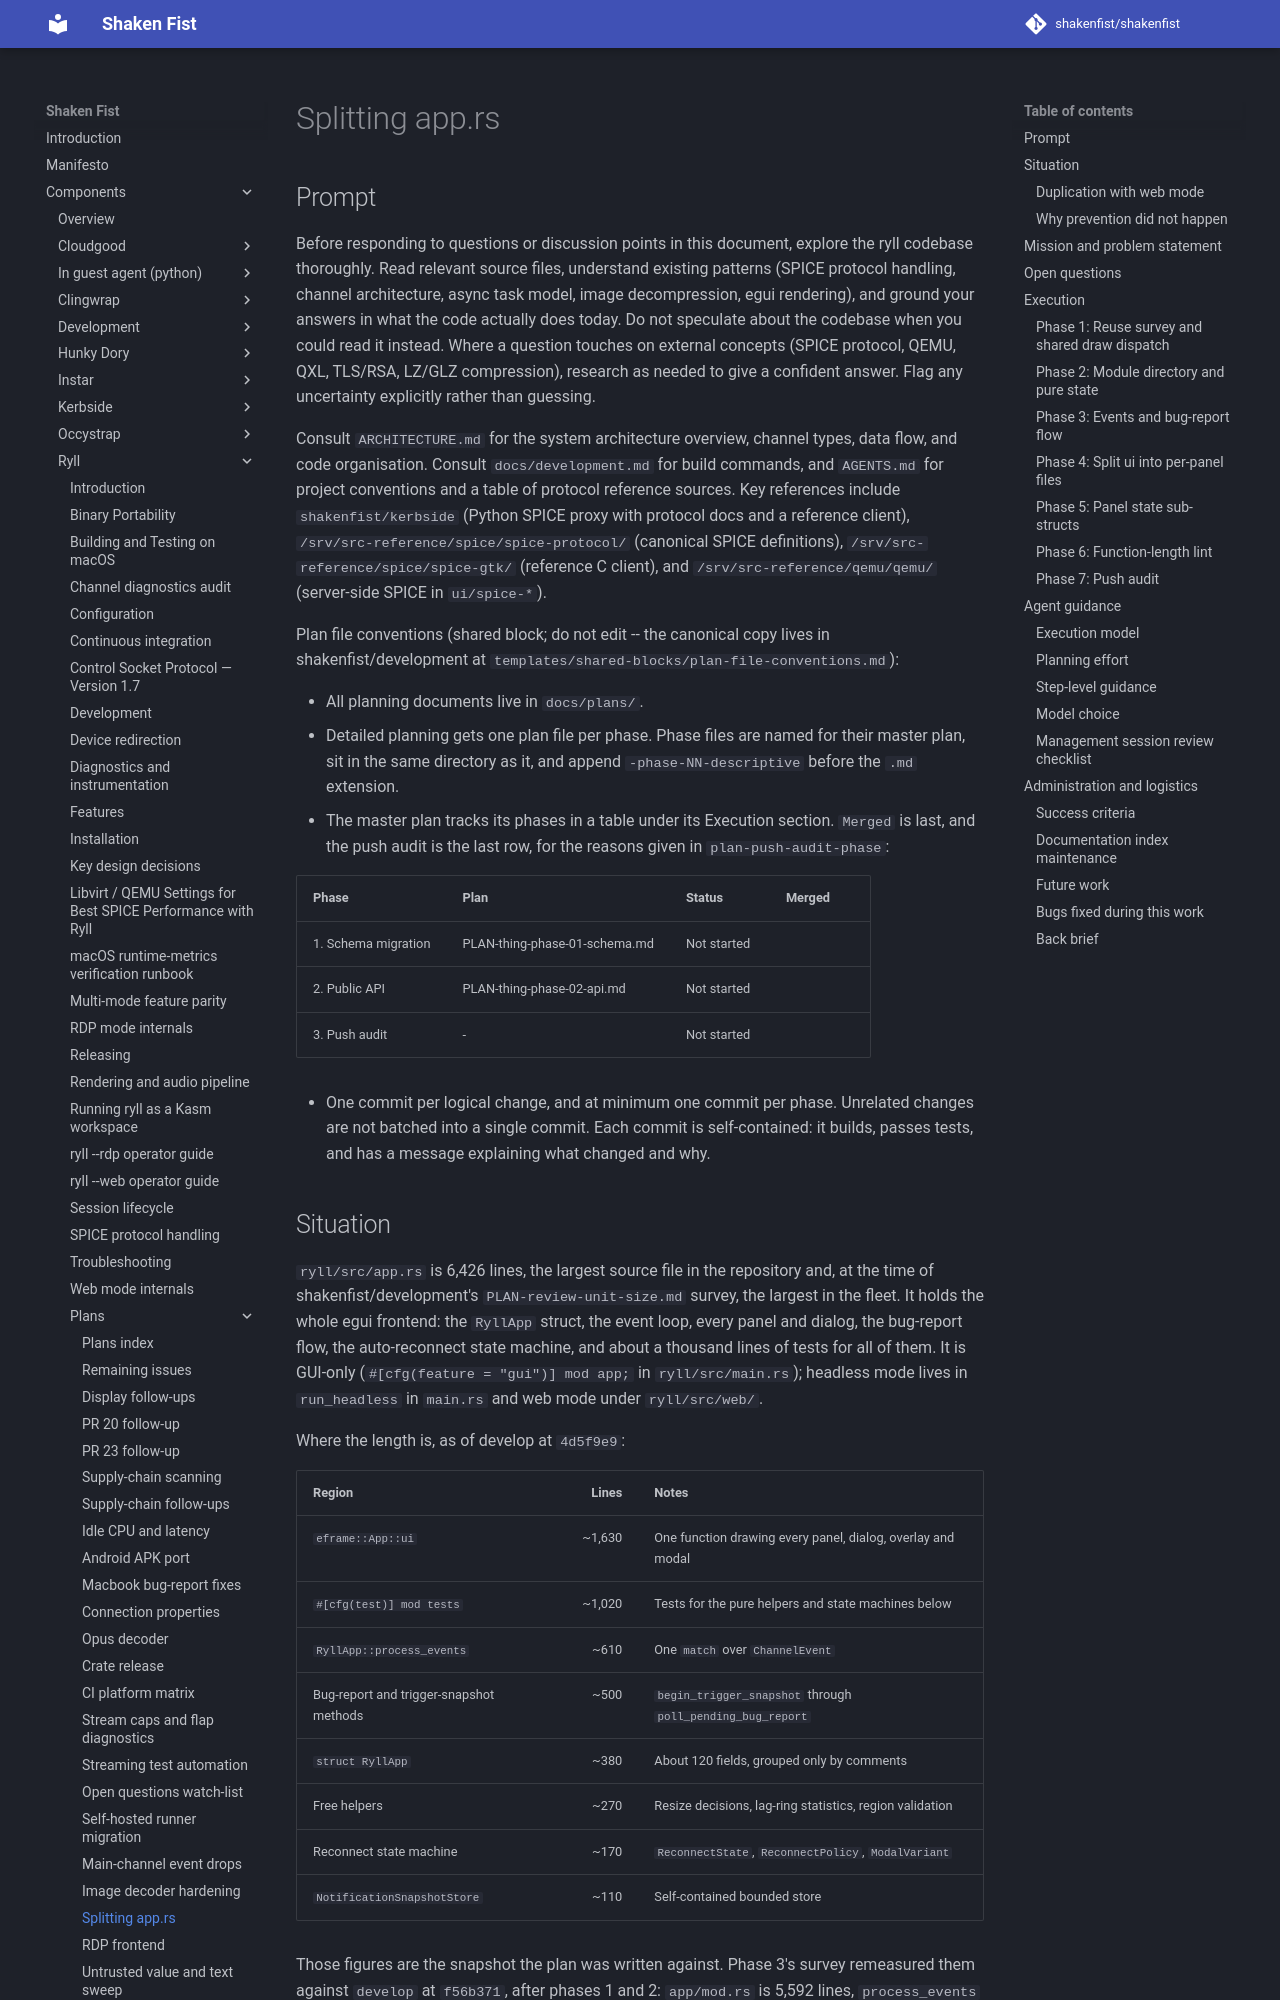

repository: shakenfist/shakenfist · page: components/ryll/plans/PLAN-app-split/index.html · generator: mkdocs

# Splitting app.rs

## Prompt

Before responding to questions or discussion points in this
document, explore the ryll codebase thoroughly. Read relevant
source files, understand existing patterns (SPICE protocol
handling, channel architecture, async task model, image
decompression, egui rendering), and ground your answers in
what the code actually does today. Do not speculate about
the codebase when you could read it instead. Where a question
touches on external concepts (SPICE protocol, QEMU, QXL,
TLS/RSA, LZ/GLZ compression), research as needed to give a
confident answer. Flag any uncertainty explicitly rather than
guessing.

Consult `ARCHITECTURE.md` for the system architecture
overview, channel types, data flow, and code organisation.
Consult `docs/development.md` for build commands, and
`AGENTS.md` for project conventions and a table of protocol
reference sources. Key references
include `shakenfist/kerbside` (Python SPICE proxy with
protocol docs and a reference client),
`/srv/src-reference/spice/spice-protocol/` (canonical SPICE
definitions), `/srv/src-reference/spice/spice-gtk/`
(reference C client), and `/srv/src-reference/qemu/qemu/`
(server-side SPICE in `ui/spice-*`).

<!-- shared-block: plan-file-conventions v2 -->
Plan file conventions (shared block; do not edit -- the canonical
copy lives in shakenfist/development at
`templates/shared-blocks/plan-file-conventions.md`):

- All planning documents live in `docs/plans/`.
- Detailed planning gets one plan file per phase. Phase files are
  named for their master plan, sit in the same directory as it,
  and append `-phase-NN-descriptive` before the `.md` extension.
- The master plan tracks its phases in a table under its Execution
  section. `Merged` is last, and the push audit is the last row,
  for the reasons given in `plan-push-audit-phase`:

  | Phase | Plan | Status | Merged |
  |-------|------|--------|--------|
  | 1. Schema migration | PLAN-thing-phase-01-schema.md | Not started | |
  | 2. Public API | PLAN-thing-phase-02-api.md | Not started | |
  | 3. Push audit | - | Not started | |

- One commit per logical change, and at minimum one commit per
  phase. Unrelated changes are not batched into a single commit.
  Each commit is self-contained: it builds, passes tests, and has
  a message explaining what changed and why.
<!-- shared-block-end -->

## Situation

`ryll/src/app.rs` is 6,426 lines, the largest source file in the
repository and, at the time of shakenfist/development's
`PLAN-review-unit-size.md` survey, the largest in the fleet. It
holds the whole egui frontend: the `RyllApp` struct, the event
loop, every panel and dialog, the bug-report flow, the
auto-reconnect state machine, and about a thousand lines of tests
for all of them. It is GUI-only (`#[cfg(feature = "gui")] mod app;`
in `ryll/src/main.rs`); headless mode lives in `run_headless` in
`main.rs` and web mode under `ryll/src/web/`.

Where the length is, as of develop at `4d5f9e9`:

| Region | Lines | Notes |
|---|---:|---|
| `eframe::App::ui` | ~1,630 | One function drawing every panel, dialog, overlay and modal |
| `#[cfg(test)] mod tests` | ~1,020 | Tests for the pure helpers and state machines below |
| `RyllApp::process_events` | ~610 | One `match` over `ChannelEvent` |
| Bug-report and trigger-snapshot methods | ~500 | `begin_trigger_snapshot` through `poll_pending_bug_report` |
| `struct RyllApp` | ~380 | About 120 fields, grouped only by comments |
| Free helpers | ~270 | Resize decisions, lag-ring statistics, region validation |
| Reconnect state machine | ~170 | `ReconnectState`, `ReconnectPolicy`, `ModalVariant` |
| `NotificationSnapshotStore` | ~110 | Self-contained bounded store |

Those figures are the snapshot the plan was written against.
Phase 3's survey remeasured them against `develop` at `f56b371`,
after phases 1 and 2: `app/mod.rs` is 5,592 lines, `process_events`
is 487 rather than ~610, the test module at its foot is 454 rather
than ~1,020 (phase 2 moved the rest out with the code they test),
and `eframe::App` has grown a second half -- `logic` (156 lines,
which is what calls `process_events`) alongside `ui` (~1,685).
Two `app/` modules the phase list does not mention,
`agent_state.rs` and `ui_state.rs`, arrived from other plans.

The field comments in `struct RyllApp` already name the seams:
cursor state, region selection, USB panel, WebDAV panel, traffic
viewer, notifications panel, bug-report dialog, auto-resize and
resolution-notification state, reconnection, auto-snapshot. Each
is a cluster of fields that one panel or one subsystem reads and
writes, sharing a struct with everything else only because the
file grew that way.
